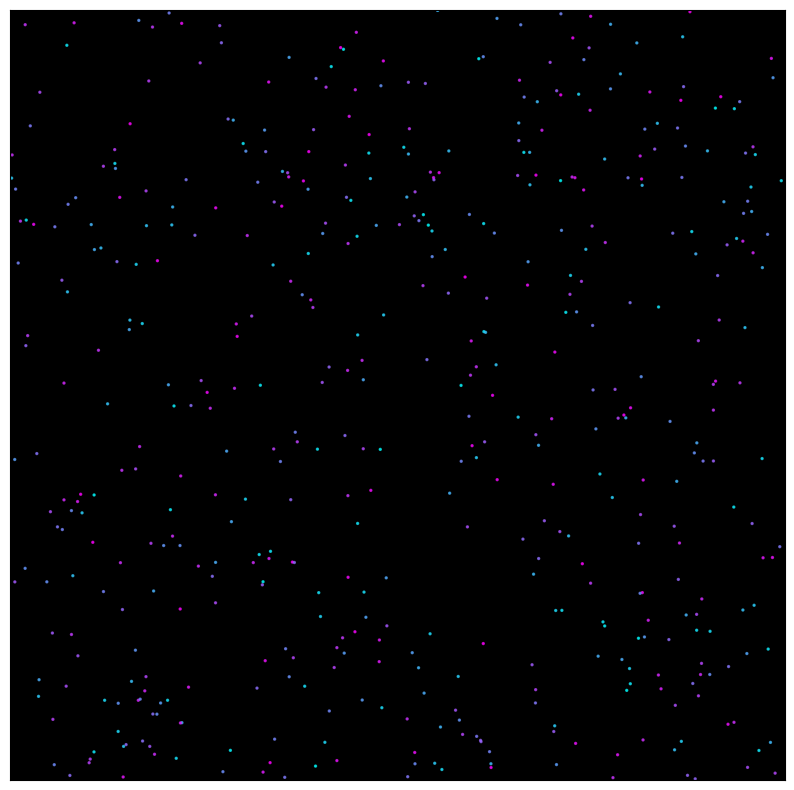

Source code (Python):
import numpy as np
import matplotlib.pyplot as plt
from matplotlib.animation import FuncAnimation

# --- Configuration ---
GRID_RES = 10
GRID_SIZE = 100
NUM_PARTICLES = 500
TIME_STEP = 0.1

# --- Flow Field Setup ---
# Create a low-resolution grid of random angles
low_res_angles = np.random.uniform(0, 2 * np.pi, (GRID_RES, GRID_RES))
# Create high-resolution grid by scaling up
angles = np.kron(low_res_angles, np.ones((GRID_SIZE//GRID_RES, GRID_SIZE//GRID_RES)))
flow_field_x = np.cos(angles)
flow_field_y = np.sin(angles)

# --- Particle Setup ---
particles = np.random.rand(NUM_PARTICLES, 2) * GRID_SIZE
particle_colors = np.random.rand(NUM_PARTICLES)

# --- Plotting Setup ---
fig, ax = plt.subplots(figsize=(10, 10))
ax.set_facecolor('black')
ax.set_xlim(0, GRID_SIZE)
ax.set_ylim(0, GRID_SIZE)
ax.set_xticks([])
ax.set_yticks([])
scatter = ax.scatter(particles[:, 0], particles[:, 1], c=particle_colors, cmap='cool', s=2, alpha=0.7)

# --- Animation ---
def update(frame):
    # Get grid indices for each particle
    ix = np.floor(particles[:, 0]).astype(int)
    iy = np.floor(particles[:, 1]).astype(int)

    # Handle particles that go out of bounds
    ix = np.clip(ix, 0, GRID_SIZE - 1)
    iy = np.clip(iy, 0, GRID_SIZE - 1)
    
    # Update particle positions based on flow field
    particles[:, 0] += flow_field_x[iy, ix] * TIME_STEP
    particles[:, 1] += flow_field_y[iy, ix] * TIME_STEP

    # Periodic boundary conditions (wrap around)
    particles[:, 0] = particles[:, 0] % GRID_SIZE
    particles[:, 1] = particles[:, 1] % GRID_SIZE
    
    scatter.set_offsets(particles)
    return scatter,

ani = FuncAnimation(fig, update, frames=500, interval=10, blit=True, repeat=False)

plt.show()
